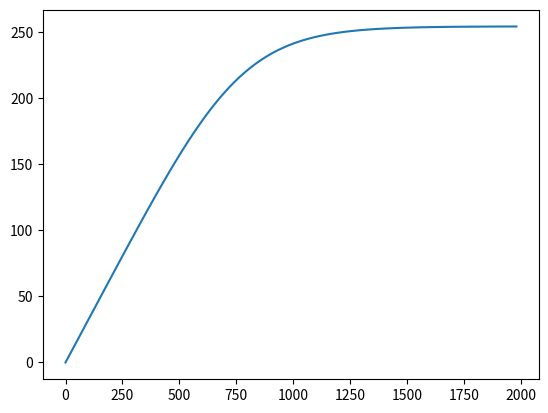

The script that saved this image:
import numpy
import matplotlib.pyplot

#variables
TimeStep = 20.0         # years
waterDepth = 4000.0      # meters
L = 1350.0               # Watts/m^2
albedo = 0.3             # No dim
epsilon = 1.0            # No dim
sigma = 0.0000000567     # W/m^2 K^4
Time = 0.                 #year
Teaperature = 0.00        #K
Heatcontents = 0.00         #J/m^2
Heatcapacity = 4200000. * waterDepth     #J/K m^2

#arrays
Teaperature_list=[]
Time_list=[]
Heatcontents_list=[]
HeatIN_list=[]
HeatOUT_list=[]

#calculate
for i in range(0,100):
    Time_list.append(Time)
    Teaperature_list.append(Teaperature)
    Heatcontents_list.append(Heatcontents)
    HeatIN = L*(1-albedo)/4
    HeatOUT = epsilon * sigma * Teaperature**4
    HeatIN_list.append(HeatIN)
    HeatOUT_list.append(HeatOUT)
    Heatcontents = Heatcontents + ((HeatIN - HeatOUT) * TimeStep * 265.2425 * 24 * 3600)
    Teaperature = Heatcontents / Heatcapacity
    Time = Time + TimeStep

#draw chart
matplotlib.pyplot.plot(Time_list, Teaperature_list)
matplotlib.pyplot.show()